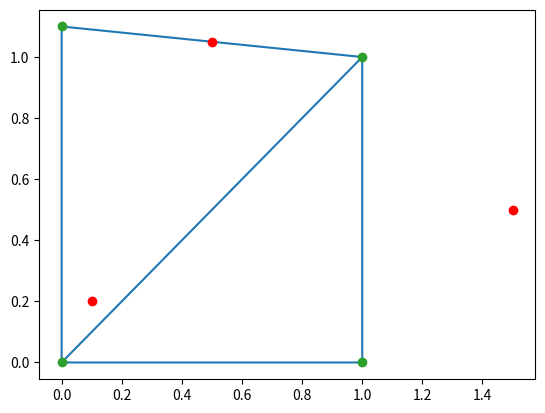

This figure's Python source:
import numpy as np
points = np.array([[0, 0], [0, 1.1], [1, 0], [1, 1]])
from scipy.spatial import Delaunay
tri = Delaunay(points)
p = np.array([[0.1, 0.2], [1.5, 0.5], [0.5, 1.05]])
res = tri.find_simplex(p) < 0
print(res)
import matplotlib.pyplot as plt
plt.triplot(points[:,0], points[:,1], tri.simplices)
plt.plot(points[:,0], points[:,1], 'o')
for p_ in p:
    print(p_)
    plt.plot(p_[0],p_[1], 'ro')
# plt.plot(0.8, 0.2, 'ro')
plt.show()